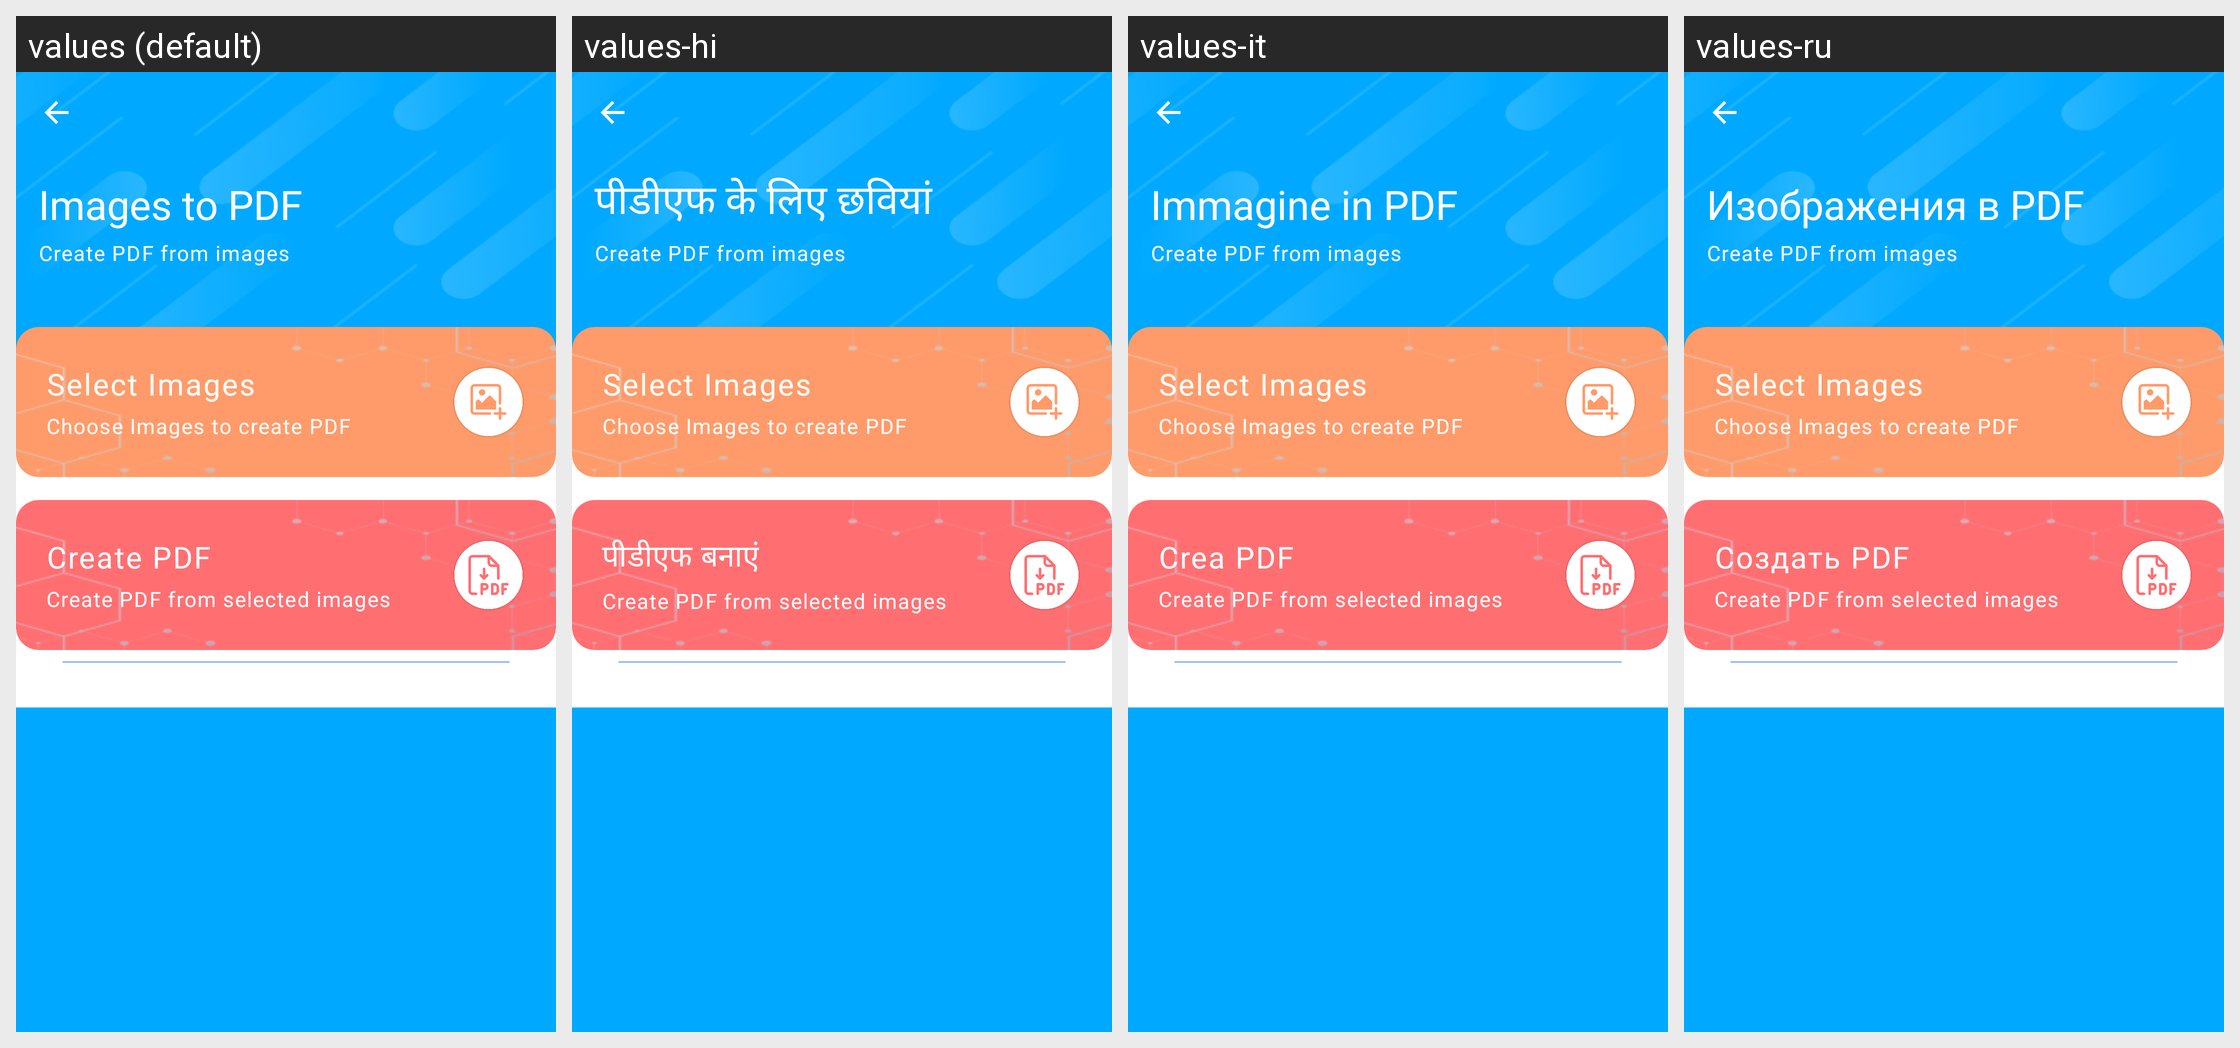

The Android screen above is rendered under several locales of the same app. Produce the string resources it draws, with the default and per-locale values.
Android screen res/layout/fragment_images_to_pdf.xml rendered under 4 locales, left to right: values (default), values-hi, values-it, values-ru. Device: Nexus 5 (rendered at 1080×1920; each locale shown at half size, 540×960, under a caption strip naming it); theme AppThemeWhite.
Other locales in the repository, not shown: values-bs, values-de, values-es, values-fr, values-ja, values-pt-rBR, values-tr-rTR, values-zh.
Strings drawn on this screen, with the default value and each locale's value (text and hints the layout hard-codes, and strings that could not be matched under every locale, appear in the picture but are not listed):

images_to_pdf
  values: Images to PDF
  values-hi: पीडीएफ के लिए छवियां
  values-it: Immagine in PDF
  values-ru: Изображения в PDF

create_pdf_from_images
  values: Create PDF from images
  values-hi: Create PDF from images  [not translated; the default value is used]
  values-it: Create PDF from images  [not translated; the default value is used]
  values-ru: Create PDF from images  [not translated; the default value is used]

select_images
  values: Select Images
  values-hi: Select Images  [not translated; the default value is used]
  values-it: Select Images  [not translated; the default value is used]
  values-ru: Select Images  [not translated; the default value is used]

choose_images_to_create_pdf
  values: Choose Images to create PDF
  values-hi: Choose Images to create PDF  [not translated; the default value is used]
  values-it: Choose Images to create PDF  [not translated; the default value is used]
  values-ru: Choose Images to create PDF  [not translated; the default value is used]

create_pdf
  values: Create PDF
  values-hi: पीडीएफ बनाएं
  values-it: Crea PDF
  values-ru: Создать PDF

create_pdf_from_selected_images
  values: Create PDF from selected images
  values-hi: Create PDF from selected images  [not translated; the default value is used]
  values-it: Create PDF from selected images  [not translated; the default value is used]
  values-ru: Create PDF from selected images  [not translated; the default value is used]
